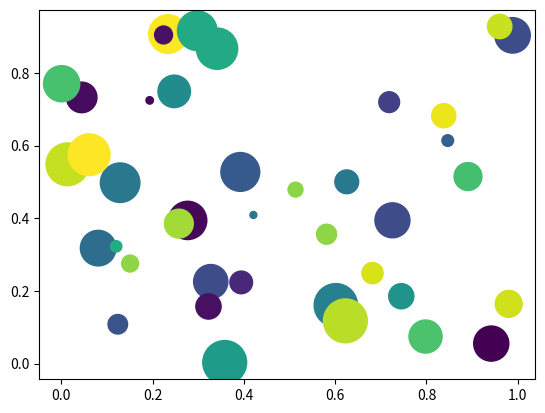

The matplotlib source for this figure:
'''
Created on Jun 5, 2018

@author: Balakrishna Akuleti
'''

import numpy as np
import matplotlib.pyplot as plt
import pylab

x = np.random.rand(40)
y = np.random.rand(40)
z = np.random.rand(40)
colors = np.random.rand(40)

plt.scatter(x=x, y=y, s=z*1000, c=colors)

pylab.show()